pico-8 play session: hold ← + tap ❎, after a click and taps of 🅾, ❎, 🅾+❎, 🅾 in the second before t = 0

[t = 1 s] hold ← ~1s, tap ❎ ~2×
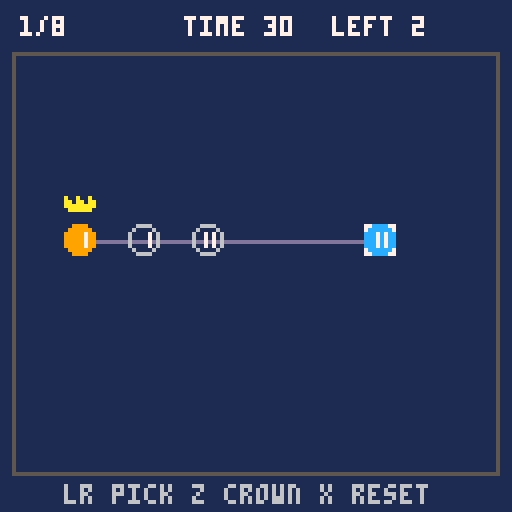

pico-8 cartridge
version 43
__lua__
level_count=8
level_width=16
level_height=13
wall_tile=1
node_first=2
node_last=4
seat_first=5
seat_last=7
hazard_tile=8
hazard_wall_tile=9

function _init()
 mode="title"
 level_index=1
 people={}
 seats={}
 hazards={}
 hazard_walls={}
 crown=1
 selected=1
 walls={}
 transfer_flash=0
 level_frames=1800
 total_frames=0
 final_frames=0
 menu_choice=1
 select_level=1
 run_mode="full"
 clear_level=1
 clear_frames=0
 poke(0x5f2d,1)
end

function start_game()
 run_mode="full"
 total_frames=0
 final_frames=0
 load_level(1)
end

function start_selected_level()
 run_mode="select"
 total_frames=0
 clear_frames=0
 load_level(select_level)
end

function change_selected_level(amount)
 select_level=((select_level-1+amount)%level_count)+1
end

function format_time(frames)
 local tenths=flr(frames/6)
 return flr(tenths/10).."."..
  (tenths%10).."s"
end

function make_person(pos)
 return {
  x=pos[1],y=pos[2],
  vx=0,vy=0,r=4,seated=false
 }
end

function load_level(n)
 level_index=n
 people={}
 seats={}
 hazards={}
 hazard_walls={}
 walls={}
 local slot=n-1
 local ox=(slot%8)*level_width
 local oy=flr(slot/8)*16
 for my=0,level_height-1 do
  for mx=0,level_width-1 do
   local tile=mget(ox+mx,oy+my)
   local x=mx*8+4
   local y=my*8+20
   if tile==wall_tile then
    add(walls,{x-4,y-4,x+3,y+3})
   elseif tile>=node_first
   and tile<=node_last then
    people[tile-node_first+1]=
     make_person({x,y})
   elseif tile>=seat_first
   and tile<=seat_last then
    seats[tile-seat_first+1]={x=x,y=y}
   elseif tile==hazard_tile then
    add(hazards,make_person({x,y}))
   elseif tile==hazard_wall_tile then
    add(hazard_walls,{x-4,y-4,x+3,y+3})
   end
  end
 end
 crown=1
 selected=1
 transfer_flash=0
 level_frames=1800
 mode="play"
end

function remaining_nodes()
 local count=0
 for i=1,#people do
  if not people[i].seated then
   count=count+1
  end
 end
 return count
end

function all_seated()
 return remaining_nodes()==0
end

function clamp_speed(p,limit)
 local speed=sqrt(p.vx*p.vx+p.vy*p.vy)
 if speed>limit then
  p.vx=p.vx/speed*limit
  p.vy=p.vy/speed*limit
 end
end

function hits_wall(p,x,y)
 for i=1,#walls do
  local w=walls[i]
  if x+p.r>w[1] and x-p.r<w[3]
  and y+p.r>w[2] and y-p.r<w[4] then
   return true
  end
 end
 return false
end

function move_person(p)
 local nx=p.x+p.vx
 if nx-p.r<5 or nx+p.r>122
 or hits_wall(p,nx,p.y) then
  p.vx=0
 else
  p.x=nx
 end

 local ny=p.y+p.vy
 if ny-p.r<15 or ny+p.r>116
 or hits_wall(p,p.x,ny) then
  p.vy=0
 else
  p.y=ny
 end
end

function touching(a,b)
 local dx=a.x-b.x
 local dy=a.y-b.y
 local reach=a.r+b.r
 return dx*dx+dy*dy<=reach*reach
end

function touches_hazard_wall(p)
 for i=1,#hazard_walls do
  local w=hazard_walls[i]
  if p.x+p.r>w[1] and p.x-p.r<w[3]
  and p.y+p.r>w[2] and p.y-p.r<w[4] then
   return true
  end
 end
 return false
end

function pull_toward(p,wearer,force,limit)
 local dx=wearer.x-p.x
 local dy=wearer.y-p.y
 local dist=sqrt(dx*dx+dy*dy)
 if dist>0 then
  p.vx=(p.vx+dx/dist*force)*0.99
  p.vy=(p.vy+dy/dist*force)*0.99
 end
 clamp_speed(p,limit)
 move_person(p)
end

function inside_seat(i)
 local p=people[i]
 local s=seats[i]
 local dx=p.x-s.x
 local dy=p.y-s.y
 return dx*dx+dy*dy<=64
end

function transfer_to(i)
 if transfer_flash>0 or i==crown
 or i<1 or i>#people then
  return false
 end
 crown=i
 selected=i
 people[i].vx=0
 people[i].vy=0
 if inside_seat(i) then
  people[i].seated=true
 end
 transfer_flash=6
 return true
end

function handle_number_key(key)
 local n=tonum(key)
 if n and n>=1 and n<=#people then
  selected=n
  transfer_to(n)
 end
end

function cycle_selection(direction)
 selected=selected+direction
 if selected<1 then selected=#people end
 if selected>#people then selected=1 end
end

function update_controls()
 if stat(30) then
  handle_number_key(stat(31))
 end
 if btnp(0) then cycle_selection(-1) end
 if btnp(1) then cycle_selection(1) end
 if btnp(4) then transfer_to(selected) end
 return btnp(5)
end

function update_nodes()
 local wearer=people[crown]
 wearer.vx=0
 wearer.vy=0

 for i=1,#people do
  local p=people[i]
  if i~=crown and not p.seated then
   pull_toward(p,wearer,0.0175,0.45)
  end
  if touches_hazard_wall(p) then
   return true
  end
 end

 for i=1,#hazards do
  local h=hazards[i]
  pull_toward(h,wearer,0.0125,0.35)
  if touching(wearer,h) then
   return true
  end
 end
end

function update_play()
 if update_controls() then
  load_level(level_index)
  return
 end

 total_frames=total_frames+1
 level_frames=level_frames-1
 if level_frames<=0 then
  load_level(level_index)
  return
 end

 if update_nodes() then
  load_level(level_index)
  return
 end
 if transfer_flash>0 then
  transfer_flash=transfer_flash-1
 end

 if all_seated() then
  if run_mode=="select" then
   clear_level=level_index
   clear_frames=total_frames
   mode="clear"
  elseif level_index<level_count then
   load_level(level_index+1)
  else
   final_frames=total_frames
   mode="win"
  end
 end
end

function _update60()
 if mode=="title" then
  if btnp(2) then
   menu_choice=menu_choice-1
   if menu_choice<1 then menu_choice=3 end
  end
  if btnp(3) then
   menu_choice=menu_choice+1
   if menu_choice>3 then menu_choice=1 end
  end
  if btnp(4) then
   if menu_choice==1 then
    start_game()
   elseif menu_choice==2 then
    mode="select"
   else
    mode="instructions"
   end
  end
 elseif mode=="select" then
  if btnp(0) then change_selected_level(-1) end
  if btnp(1) then change_selected_level(1) end
  if btnp(2) then change_selected_level(-5) end
  if btnp(3) then change_selected_level(5) end
  if btnp(4) then start_selected_level() end
  if btnp(5) then mode="title" end
 elseif mode=="play" then
  update_play()
 elseif mode=="clear" then
  if btnp(4) then mode="select" end
  if btnp(5) then mode="title" end
 elseif mode=="instructions" then
  if btnp(4) or btnp(5) then mode="title" end
 elseif mode=="win" then
  if btnp(4) or btnp(5) then
   mode="title"
  end
 end
end

function draw_node(p,i)
 local col=12
 if p.seated then col=11 end
 if i==crown then col=9 end
 if i==selected then
  spr(11,p.x-4,p.y-4)
 end
 pal(12,col)
 spr(i+1,p.x-4,p.y-4)
 pal()
 if i==crown then spr(10,p.x-4,p.y-12) end
end

function draw_hazard(h)
 spr(hazard_tile,h.x-4,h.y-4)
end

function draw_seat(s,i,filled)
 local col=6
 if filled then col=3 end
 pal(6,col)
 spr(i+4,s.x-4,s.y-4)
 pal()
end

function draw_play()
 cls(1)
 rect(3,13,124,118,5)

 local wearer=people[crown]
 for i=1,#people do
  if i~=crown and not people[i].seated then
   line(wearer.x,wearer.y,
    people[i].x,people[i].y,13)
  end
 end
 for i=1,#hazards do
  line(wearer.x,wearer.y,
   hazards[i].x,hazards[i].y,8)
 end

 for i=1,#walls do
  local w=walls[i]
  spr(wall_tile,w[1],w[2])
 end
 for i=1,#hazard_walls do
  local w=hazard_walls[i]
  spr(hazard_wall_tile,w[1],w[2])
 end

 for i=1,#seats do
  draw_seat(seats[i],i,people[i].seated)
 end
 for i=1,#hazards do
  draw_hazard(hazards[i])
 end
 for i=1,#people do
  draw_node(people[i],i)
 end

 print(level_index.."/"..level_count,5,4,7)
 local seconds=flr((level_frames+59)/60)
 local timer_col=7
 if seconds<=5 then timer_col=8 end
 print("time "..seconds,46,4,timer_col)
 print("left "..remaining_nodes(),83,4,7)
 print("lr pick z crown x reset",16,121,6)

 if transfer_flash>0 then
  rect(1,11,126,120,10)
 end
end

function draw_title()
 cls(1)
 print("heavy is the crown",27,10,10)
 spr(10,60,21)
 spr(12,60,29)
 local c1=6
 local c2=6
 local c3=6
 if menu_choice==1 then c1=11 end
 if menu_choice==2 then c2=11 end
 if menu_choice==3 then c3=11 end
 print("full run",48,53,c1)
 print("level select",40,67,c2)
 print("instructions",40,81,c3)
 print(">",31,39+menu_choice*14,7)
 print("up/down choose  z confirm",14,106,6)
end

function draw_instructions()
 cls(1)
 print("how to play",42,3,10)
 print("crown = center of gravity",14,14,7)
 print("crowned node stays still",16,21,6)
 print("other blue nodes fall to it",10,28,6)
 print("left/right: choose a node",14,38,7)
 print("z: transfer to chosen node",12,45,7)
 print("or press number keys 1-3",14,52,7)
 print("stop node on matching seat",12,62,11)
 print("seated nodes stay fixed",18,69,6)
 print("but can still wear crown",18,76,6)
 print("fill all seats to clear",18,83,11)
 print("red touching crown: reset",14,93,8)
 print("red wall + blue: reset",18,100,8)
 print("gray wall blocks movement",16,107,5)
 print("30 sec each level  x reset",12,114,7)
 print("x back",100,122,6)
end

function draw_select()
 cls(1)
 print("select a level",36,17,10)
 for n=1,level_count do
  local x=17+((n-1)%5)*23
  local y=45+flr((n-1)/5)*22
  if n==select_level then
   rect(x-5,y-5,x+10,y+9,7)
  end
  print(n,x,y,n==select_level and 11 or 6)
 end
 print("arrows move  z play",27,96,7)
 print("x back",50,110,6)
end

function draw_clear()
 cls(1)
 print("level "..clear_level.." clear",35,43,10)
 print("time: "..format_time(clear_frames),38,61,11)
 print("z level select",37,84,7)
 print("x main menu",42,98,6)
end

function draw_win()
 cls(1)
 print("the court is complete",22,48,10)
 print("the crown is still heavy",18,61,7)
 print("your time: "..format_time(final_frames),28,76,11)
 print("press z",50,96,6)
end

function _draw()
 if mode=="title" then
  draw_title()
 elseif mode=="instructions" then
  draw_instructions()
 elseif mode=="select" then
  draw_select()
 elseif mode=="play" then
  draw_play()
 elseif mode=="clear" then
  draw_clear()
 elseif mode=="win" then
  draw_win()
 end
end
__gfx__
000000002222222200cccc0000cccc0000cccc000066660000666600006666000088880088888888000000007777777700099000000000000000000000000000
000000002d2d2d220cccccc00cccccc00cccccc00600006006000060060000600828828082828288a00a00a07000000700999900000000000000000000000000
0000000022d2d2d2ccccc7ccccc7c7ccc7c7c7cc6000070660070706670707068228822888282828aa0aa0aa7000000709999990000000000000000000000000
000000002d2d2d22ccccc7ccccc7c7ccc7c7c7cc6000070660070706670707068888888882828288aaaaaaaa7000000799999999000000000000000000000000
0000000022d2d2d2ccccc7ccccc7c7ccc7c7c7cc60000706600707066707070688288288882828280aaaaaa07000000799999999000000000000000000000000
000000002d2d2d22ccccc7ccccc7c7ccc7c7c7cc6000070660070706670707068288882882828288000000007000000709999990000000000000000000000000
0000000022d2d2d20cccccc00cccccc00cccccc00600006006000060060000600822228088282828000000007000000700999900000000000000000000000000
000000002222222200cccc0000cccc0000cccc000066660000666600006666000088880088888888000000007777777700099000000000000000000000000000
__map__
0000000000000000000000000000000000000000000000000000000000000000000000000100000000000000000000000000000000000000000000000000000000000000000000000900000000000000000000000000000000000000000000000000000000000000000000000000000000000000000000000000000000000000
0000000000000000000000000000000000000200000000000006000000030000000002000100000000060000000300000000030000000600000000000002000000000200000000000906000000030000000000000000000009000000000800000000000000000000040000000000000000000000000000040000000000000000
0000000000000000000000000000000000000000000000000000000000000000000000000100000000000000000000000000000000000000000000000000000000000000000000000000000000000000000000000000000009000000000000000000000000000000000000000000000000000000000000000000000000000000
0000000000000000000000000000000000000000000000000000000000000000000000000100000001010101010100000000000000000000000000000000000000000000000000000000000000000000000000000000000009000000000000000000000000000000000000000000000000000000000000000000000000000000
0000000000000000000000000000000000000000000000000000000000000000000000000000000000000000000000000000000000000000000000000000000000000000000000000000000000000000000000000000000009090000000000000000000000000000000000010000000000000008000000000000000000000000
0000020005000600000000000300000000000000000500000000000000000000000000000000050000000000000000000000000000000000000005000000000000000000000500000000000000000000000002000500000009060000000300000000000000000000000000010000000000000000000009010100000000000000
0000000000000000000000000000000000000000000000000000000000000000000000000000000000000000000000000000000000000000000000000000000000000000000909000000000000000000000000000000000009090000000000000000000000000000000000010000000000000000000009090907000000000000
0000000000000000000000000000000000000000000007000000000000000000000000000000070000000000000000000000000000000000000700000000000000000000000007000000000000000800000000000000000009000000000000000000000000000000070000060000000000000000000000000000000000000000
0000000000000000000000000000000000000000000000000000000000000000000000000000000000000000000000000000000000000000000000000000000000000000000000000000000000000000000000000000000009000000000000000000050000000000000000000000000000000000000000000000000000000000
0000000000000000000000000000000000000000000000000000000000000000000000000000000000000000000000000000000000000000000000000000000000000000000000000000000000000000000000000000000009000000000000000000000109090909090909000000000000000000000000050000000000000000
0000000000000000000000000000000000000000000000000000000000000000000000000000000000000000000000000000000000000000000000000000000000000000000000000000000000000000000000000000000009000000000000000000000100000000000009090100000000000000000009090000000000000000
0000000000000000000000000000000000000000000000000400000000000000000000000000000004000000000000000000080000000004000000000000000000000000000000000400000000000000000000000000000000000000000000000000020100000000000000000103000000000300000006000000000000020000
0000000000000000000000000000000000000000000000000000000000000000000000000000000000000000000000000000000000000000000000000000000000000000000000000000000000000000000000000000000000000000000000000000000000000000000000000000000000000000000000000000000000000000
0000000000000000000000000000000000000000000000000000000000000000000000000000000000000000000000000000000000000000000000000000000000000000000000000000000000000000000000000000000000000000000000000000000000000000000000000000000000000000000000000000000000000000
0000000000000000000000000000000000000000000000000000000000000000000000000000000000000000000000000000000000000000000000000000000000000000000000000000000000000000000000000000000000000000000000000000000000000000000000000000000000000000000000000000000000000000
0000000000000000000000000000000000000000000000000000000000000000000000000000000000000000000000000000000000000000000000000000000000000000000000000000000000000000000000000000000000000000000000000000000000000000000000000000000000000000000000000000000000000000
0000000000000000000000000000000000000000000000000000000000000000000000000000000000000000000000000000000000000000000000000000000000000000000000000000000000000000000000000000000000000000000000000000000000000000000000000000000000000000000000000000000000000000
0000020000000000000600000003000000000300000006000000000000020000000000000000000000000000000000000000000000000000000000000000000000000000000000000000000000000000000000000000000000000000000000000000000000000000000000000000000000000000000000000000000000000000
0000000000000000000000000000000000000000000000000000000000000000000000000000000000000000000000000000000000000000000000000000000000000000000000000000000000000000000000000000000000000000000000000000000000000000000000000000000000000000000000000000000000000000
0000000000000000000000000000000000000000000000000000000000000000000000000000000000000000000000000000000000000000000000000000000000000000000000000000000000000000000000000000000000000000000000000000000000000000000000000000000000000000000000000000000000000000
0000000000000000000000000900000000000000000000000000000000000000000000000000000000000000000000000000000000000000000000000000000000000000000000000000000000000000000000000000000000000000000000000000000000000000000000000000000000000000000000000000000000000000
0000000000050000000000000900000000000000000000010100050000000000000000000000000000000000000000000000000000000000000000000000000000000000000000000000000000000000000000000000000000000000000000000000000000000000000000000000000000000000000000000000000000000000
0000000000000000000000000900000000000000000000000000000000000900000000000000000000000000000000000000000000000000000000000000000000000000000000000000000000000000000000000000000000000000000000000000000000000000000000000000000000000000000000000000000000000000
0000000100000700000000000000000000000000000000000007000000000900000000000000000000000000000000000000000000000000000000000000000000000000000000000000000000000000000000000000000000000000000000000000000000000000000000000000000000000000000000000000000000000000
0000000100000000000000000000000000000000000000000000000000000000000000000000000000000000000000000000000000000000000000000000000000000000000000000000000000000000000000000000000000000000000000000000000000000000000000000000000000000000000000000000000000000000
0000000100000000000000000000000000000000000000000000000000000000000000000000000000000000000000000000000000000000000000000000000000000000000000000000000000000000000000000000000000000000000000000000000000000000000000000000000000000000000000000000000000000000
0000000000000000000000000000000000000000000000000000000000000000000000000000000000000000000000000000000000000000000000000000000000000000000000000000000000000000000000000000000000000000000000000000000000000000000000000000000000000000000000000000000000000000
0000000000000000040000000008000000000800000000040000000000080000000000000000000000000000000000000000000000000000000000000000000000000000000000000000000000000000000000000000000000000000000000000000000000000000000000000000000000000000000000000000000000000000
